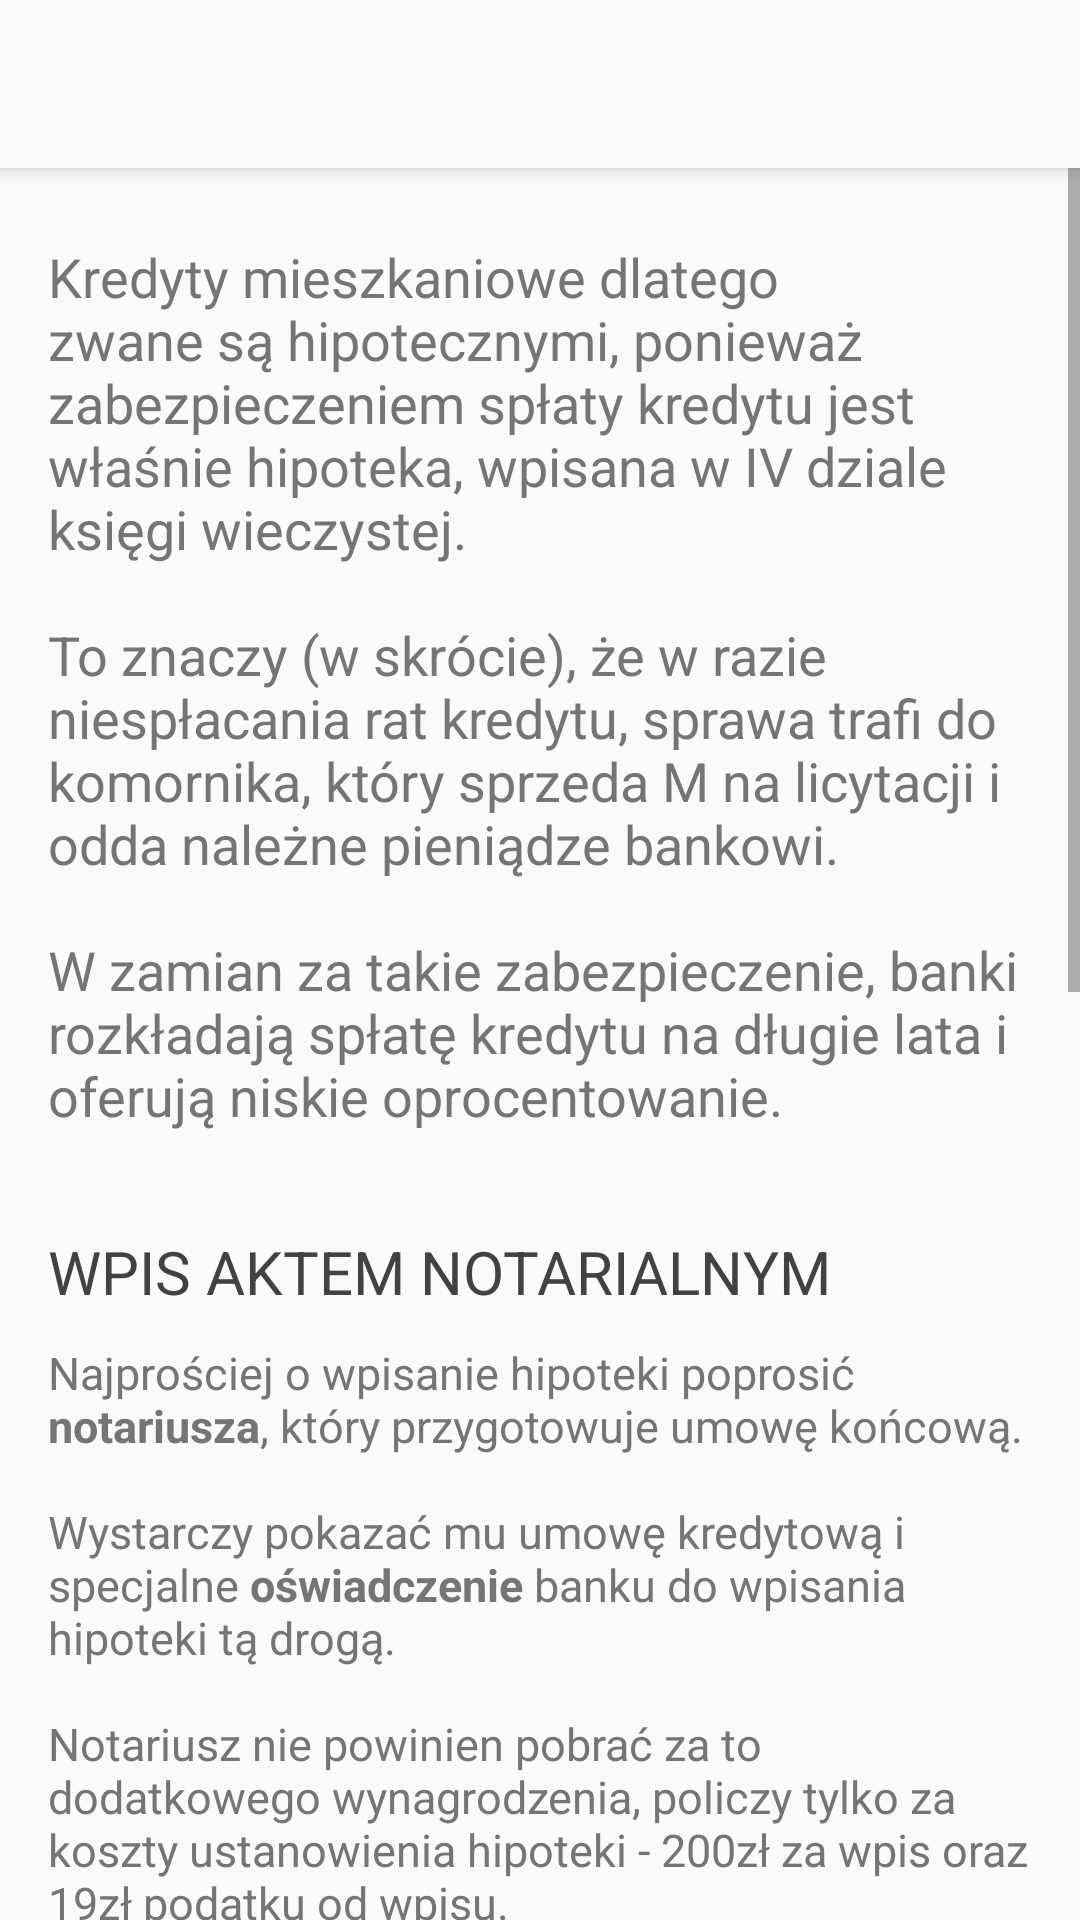

Write the Android layout XML for this screen, with the resource values it uses.
<!-- AndroidManifest.xml: application theme AppTheme -->
<!-- res/layout/nowe_hipoteka.xml -->
<?xml version="1.0" encoding="utf-8"?>
<LinearLayout xmlns:android="http://schemas.android.com/apk/res/android"
    xmlns:app="http://schemas.android.com/apk/res-auto"
    android:id="@+id/activity_wtorny_przedwstepna"
    android:layout_width="match_parent"
    android:layout_height="wrap_content"
    android:orientation="vertical">

    <androidx.appcompat.widget.Toolbar
        android:id="@+id/toolbar"
        android:layout_width="match_parent"
        android:layout_height="?attr/actionBarSize"
        android:background="?attr/colorPrimary"
        android:elevation="4dp"
        app:popupTheme="@style/ThemeOverlay.AppCompat.Light">

    </androidx.appcompat.widget.Toolbar>

    <ScrollView

        android:layout_width="match_parent"
        android:layout_height="wrap_content">

    <LinearLayout
        android:layout_width="match_parent"
        android:layout_height="wrap_content"
        android:orientation="vertical"
        android:paddingBottom="@dimen/activity_vertical_margin"
        android:paddingLeft="@dimen/activity_horizontal_margin"
        android:paddingRight="@dimen/activity_horizontal_margin"
        android:paddingTop="@dimen/activity_vertical_margin">



        <TextView
            style="@style/wstep"
            android:text="@string/hipoteka_akapit1" />

        <TextView
            style="@style/podtytul"
            android:text="WPIS AKTEM NOTARIALNYM" />

        <TextView
            style="@style/akapit"
            android:text="@string/hipoteka_akapit2" />

        <TextView
            style="@style/podtytul"
            android:text="WPIS DOKONANY OSOBIŚCIE" />
        <TextView
            style="@style/akapit"
            android:id="@+id/hipoteka_akapit3"
            android:text="@string/hipoteka_akapit3"
            />


    </LinearLayout>


</ScrollView>
</LinearLayout>
<!-- resources referenced by this layout -->
<resources>
  <dimen name="activity_horizontal_margin">16dp</dimen>
  <dimen name="activity_vertical_margin">8dp</dimen>
  <string name="hipoteka_akapit1">Kredyty mieszkaniowe dlatego zwane są hipotecznymi, ponieważ zabezpieczeniem spłaty kredytu jest właśnie hipoteka, wpisana w IV dziale księgi wieczystej.
      \n\nTo znaczy (w skrócie), że w razie niespłacania rat kredytu, sprawa trafi do komornika, który sprzeda M na licytacji i odda należne pieniądze bankowi.
      \n\nW zamian za takie zabezpieczenie, banki rozkładają spłatę kredytu na długie lata i oferują niskie oprocentowanie.</string>
  <string name="hipoteka_akapit2">Najprościej o wpisanie hipoteki poprosić <b>notariusza</b>, który przygotowuje umowę końcową.
          \n\nWystarczy pokazać mu umowę kredytową i specjalne <b>oświadczenie</b> banku do wpisania hipoteki tą drogą.
          \n\nNotariusz nie powinien pobrać za to dodatkowego wynagrodzenia, policzy tylko za koszty ustanowienia hipoteki - 200zł za wpis oraz 19zł podatku od wpisu.</string>
  <string name="hipoteka_akapit3">Czasami sytuacja wymusza złożenie wniosku o wpis hipoteki samemu.
      \n\nNależy wtedy wypełnić <a href="https://bip.ms.gov.pl/Data/Files/_public/bip/kw/formularze/1/kw-wpis.pdf">wniosek o wpis hipoteki</a>
          zgodnie ze wzorem, udostępnionym w konkretnym <b>Wydziale Ksiąg Wieczystych</b> przy Sądzie Rejonowym w Twoim mieście.
      \n\nPotrzebne będzie również <b>oświadczenie banku</b> o wpisie hipoteki.
      \n\nPrzed złożeniem wniosku należy także dokonać <b>opłaty</b> - 200zł (w kasie w sądzie lub samemu przelewem).
      \n\nPamiętaj aby przygotować <b>3 egzemplarze</b> - dla sądu, dla banku i dla Ciebie, na których powinna pojawić się pieczątka sądowa, potwierdzająca przyjęcie wniosku.
      \n\nNa koniec wiele osób zapomina, aby zapłacić <b>podatek</b> - 19 zł.
      \n\nW tym celu należy wypełnić i złożyć <a href="http://www.archbip.mf.gov.pl/bip/_files_/podatki/formularze_podatkowe/pcc_2004/pcc-3.pdf">formularz PCC-3</a> do Urzędu Skarbowego, właściwego ze względu na adres zamieszkania.
          \n\nW przypadku, gdy jest więcej niż 1 właściciel nieruchomości, dla kolejnych należy wypełnić <a href="http://www.archbip.mf.gov.pl/bip/_files_/podatki/formularze_podatkowe/pcc_2004/pcc-3a.pdf">formularz PCC-3A</a>
      </string>
  <style name="akapit">
          <item name="android:textSize">15sp</item>
          <item name="android:textColor">#757575</item>
          <item name="android:layout_width">match_parent</item>
          <item name="android:layout_height">wrap_content</item>
          <item name="android:layout_marginBottom">35dp</item>
      </style>
  <style name="podtytul">
          <item name="android:textAllCaps">true</item>
          <item name="android:layout_marginTop">5dp</item>
          <item name="android:layout_marginBottom">10dp</item>
          <item name="android:textColor">#424242</item>
          <item name="android:textSize">20sp</item>
          <item name="android:layout_width">wrap_content</item>
          <item name="android:layout_height">wrap_content</item>
      </style>
  <style name="wstep">
          <item name="android:layout_marginTop">16dp</item>
          <item name="android:textColor">#757575</item>
          <item name="android:layout_width">match_parent</item>
          <item name="android:layout_height">wrap_content</item>
          <item name="android:textSize">18sp</item>
          <item name="android:layout_marginBottom">28dp</item>
      </style>
  <style name="AppTheme" parent="Theme.AppCompat.Light">
          <item name="windowNoTitle">true</item>
          <item name="windowActionBar">false</item>
  
          
          <item name="colorPrimary">@color/colorPrimary</item>
          <item name="colorPrimaryDark">@color/colorPrimaryDark</item>
          <item name="colorAccent">@color/colorAccent</item>
  
  
      </style>
  <color name="colorPrimary">#FAFAFA  </color> //#FAFAFA
  <color name="colorPrimaryDark">#BDBDBD  </color>
  <color name="colorAccent">#ff8f00</color>
</resources>
